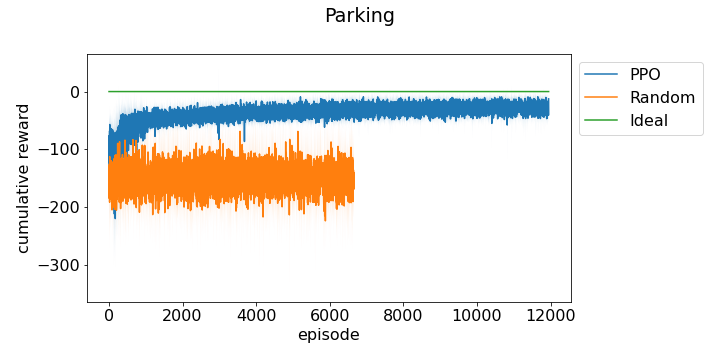

The data file committed next to this chart (first rows):
episode, run_0, run_1, run_2, run_3, run_4
0, -147.4, -55.42, -63.05, -48.61, -69.05
1, -46.61, -92.29, -73.32, -58.13, -122.5
2, -103.7, -175, -78.02, -68.17, -190
3, -120.3, -67.58, -141.2, -89.71, -61.99
4, -65.41, -133.7, -75.09, -145.4, -75.74
5, -46.24, -120.8, -48.95, -143.6, -77.52
6, -106.2, -79.12, -118.9, -118.3, -48.05
7, -74.68, -50.3, -60.08, -47.83, -203
8, -67.64, -74.04, -72.95, -53.42, -130.5
9, -156.3, -55.91, -76.8, -128.3, -72.21
10, -91.81, -167.9, -72.3, -190.2, -245.1
11, -128.6, -71.93, -47.85, -163.2, -185.8
12, -173.2, -81.44, -61.04, -50.81, -101.8
13, -72.53, -66.89, -112.8, -107, -58.22
14, -74.52, -139, -174, -53.94, -168.7
15, -64.42, -78.47, -54.97, -91.65, -96.99
16, -52.13, -75.64, -97.81, -47.36, -66.7
17, -49.38, -127.1, -108.5, -92.93, -106.8
18, -131.4, -81.67, -192, -65.93, -114.6
19, -113.4, -80.61, -52.64, -44.45, -46.61
20, -50.22, -48.48, -83.6, -59.91, -55.07
21, -79.79, -66.23, -47.87, -45.35, -45.32
22, -99.81, -48.48, -70.11, -48.96, -74.06
23, -45.32, -121.6, -158.5, -111.6, -102.2
24, -109.4, -59.43, -90.61, -89.28, -194.4
25, -54.85, -102, -98.78, -215.5, -69.47
26, -109.6, -75.86, -181.4, -127.7, -109.7
27, -163.8, -81.42, -74.41, -67.85, -44.39
28, -44.6, -46.1, -112.6, -64.8, -80.33
29, -137.4, -73.44, -76.21, -72.44, -128.6
30, -35.9, -124.8, -206.6, -99.01, -46.39
31, -134.8, -86.51, -163.5, -94.12, -158.3
32, -150.1, -173.8, -152.1, -68.09, -75.46
33, -109.4, -45.32, -56.55, -70.71, -44.75
34, -116.3, -139.2, -146.1, -83.47, -109.1
35, -65.65, -107.7, -84.22, -129.1, -64.83
36, -58.14, -142.8, -100.2, -321.2, -57.92
37, -90.73, -66.75, -110.1, -171, -66.98
38, -46.7, -53.44, -244.1, -127.2, -82.04
39, -176.9, -121.3, -45.72, -70.15, -82.52
40, -122.9, -243.2, -105, -46.89, -129.1
41, -85.74, -60.59, -58.31, -129.4, -68.96
42, -81.42, -59.55, -99.92, -70.97, -80.93
43, -57.76, -48.04, -44.93, -145.6, -102.2
44, -90.89, -51.97, -141.5, -63.99, -54.57
45, -119, -57.98, -55.63, -106.8, -77.66
46, -134.3, -93.84, -72.16, -230.6, -118.5
47, -46.21, -100.8, -110.9, -54.81, -138
48, -74.06, -113.1, -121.3, -98.01, -60.44
49, -76.86, -104.3, -87.91, -47.59, -127.8
50, -72.34, -116, -165.9, -87.27, -91.81
51, -53.58, -75.19, -89.02, -97.37, -111.4
52, -49.79, -64.14, -154.2, -115.8, -114.9
53, -86.62, -78.8, -48.55, -71.15, -135.6
54, -138, -72.61, -60.5, -54.85, -228.3
55, -58.1, -73.82, -57.48, -82.94, -131.5
56, -153.9, -137, -131.3, -52.93, -56.24
57, -81.79, -87.93, -84.89, -84.26, -69.57
58, -141.7, -98.36, -74.07, -149.6, -73.94
59, -83.17, -121, -98.18, -110.4, -69.94
... 14,324 more rows
